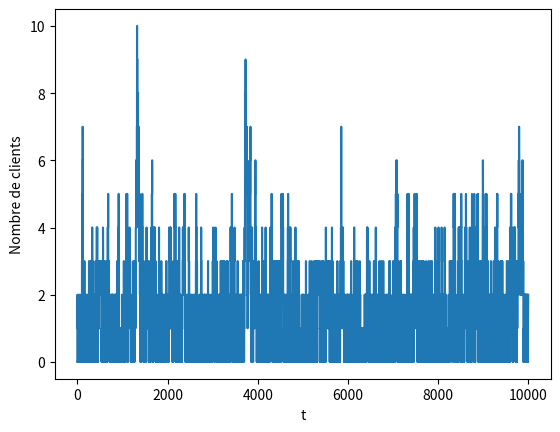

The matplotlib source for this figure:
import numpy as np
from matplotlib import pyplot as plt
import random
import math
from numpy import linalg as LA

# Parameters
delta = 0.5
K = 1
lbd = 1.
mu = 2.
T_max = 10
N_max = 10

def createA(n):
    A = np.zeros((n, n))
    for i in range(n-1):
        A[i, i+1] = lbd
        A[i+1, i] = min(i+1, K)*mu
    for i in range(n):
        A[i, i] = -(lbd + min(i, K)*mu)
        
    return A


def step_trajectory(x):
    u = random.rand()
    prob = A[x,:]
    cumulated_density = np.cumsum(prob)
    next_state = 0
    while cumulated_density[next_state]<u:
        next_state +=1
    return next_state


def trajectory(T, x0=0):
    Xt = np.array([])
    t = 0
    x = x0
    time = np.array([])
    while t<T:
        Xt = np.append(Xt, x)
        time = np.append(time, t)
        if x == 0:
            x = 1
            t += np.random.exponential(lbd)
        else:
            u = random.random()
            if u < lbd/(lbd+mu):
                x += 1
            else:
                x -= 1
            t += np.random.exponential(lbd+mu)
    return Xt, time


A = createA(N_max) 

def plot_Xt(T):
    Xt, time = trajectory(T)
    X, Y = [], []
    X.append(Xt[0])
    Y.append(time[0])
    Y.append(time[1])
    for i in range(1, len(Xt)-1):
        X.append(Xt[i-1])
        X.append(Xt[i])
        Y.append(time[i])
        Y.append(time[i+1])
    X.append(Xt[-1])
    plt.plot(Y, X)
    plt.xlabel('t')
    plt.ylabel('Nombre de clients')
    plt.show()


def indicatrice(a, xt):
    if a==xt:
        return 1
    return 0

def density_Xt(x, t=1000):
    Xt, time = trajectory(t)
    s = 0.
    for i in range(len(Xt)-1):
        duration = time[i+1] - time[i]
        s += duration * Xt[i] * indicatrice(Xt[i], x)
    return s/t

# density_vect = np.vectorize(density_Xt, excluded=['t'])

# def plot_density():
#     x = np.linspace(0, 10, 100)
#     y = density_vect(x)
#     print(y)
#     plt.plot(x, y)
#     plt.show()




if __name__ == '__main__':
    print(A)
    plot_Xt(10000)
    # plot_density()
